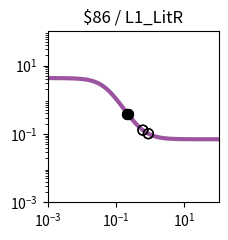

Here is the Python script that generated this plot: (Note: this script raises an exception after producing the figure.)
import matplotlib.pyplot as plt
import matplotlib.ticker as ticker
import numpy as np

fig, ax = plt.subplots(figsize=(2.5,2.5))

plt.xlim(1.000000e-03, 1.000000e+02)
plt.ylim(1.000000e-03, 1.000000e+02)

x = np.array([1.000000e-03,1.122018e-03,1.258925e-03,1.412538e-03,1.584893e-03,1.778279e-03,1.995262e-03,2.238721e-03,2.511886e-03,2.818383e-03,3.162278e-03,3.548134e-03,3.981072e-03,4.466836e-03,5.011872e-03,5.623413e-03,6.309573e-03,7.079458e-03,7.943282e-03,8.912509e-03,1.000000e-02,1.122018e-02,1.258925e-02,1.412538e-02,1.584893e-02,1.778279e-02,1.995262e-02,2.238721e-02,2.511886e-02,2.818383e-02,3.162278e-02,3.548134e-02,3.981072e-02,4.466836e-02,5.011872e-02,5.623413e-02,6.309573e-02,7.079458e-02,7.943282e-02,8.912509e-02,1.000000e-01,1.122018e-01,1.258925e-01,1.412538e-01,1.584893e-01,1.778279e-01,1.995262e-01,2.238721e-01,2.511886e-01,2.818383e-01,3.162278e-01,3.548134e-01,3.981072e-01,4.466836e-01,5.011872e-01,5.623413e-01,6.309573e-01,7.079458e-01,7.943282e-01,8.912509e-01,1.000000e+00,1.122018e+00,1.258925e+00,1.412538e+00,1.584893e+00,1.778279e+00,1.995262e+00,2.238721e+00,2.511886e+00,2.818383e+00,3.162278e+00,3.548134e+00,3.981072e+00,4.466836e+00,5.011872e+00,5.623413e+00,6.309573e+00,7.079458e+00,7.943282e+00,8.912509e+00,1.000000e+01,1.122018e+01,1.258925e+01,1.412538e+01,1.584893e+01,1.778279e+01,1.995262e+01,2.238721e+01,2.511886e+01,2.818383e+01,3.162278e+01,3.548134e+01,3.981072e+01,4.466836e+01,5.011872e+01,5.623413e+01,6.309573e+01,7.079458e+01,7.943282e+01,8.912509e+01,1.000000e+02,])
y = np.array([4.294536e+00,4.293356e+00,4.291923e+00,4.290181e+00,4.288064e+00,4.285492e+00,4.282369e+00,4.278577e+00,4.273974e+00,4.268389e+00,4.261618e+00,4.253411e+00,4.243474e+00,4.231452e+00,4.216924e+00,4.199391e+00,4.178267e+00,4.152865e+00,4.122392e+00,4.085939e+00,4.042479e+00,3.990875e+00,3.929894e+00,3.858238e+00,3.774598e+00,3.677722e+00,3.566522e+00,3.440185e+00,3.298323e+00,3.141102e+00,2.969376e+00,2.784758e+00,2.589635e+00,2.387092e+00,2.180736e+00,1.974462e+00,1.772156e+00,1.577410e+00,1.393281e+00,1.222126e+00,1.065526e+00,9.243038e-01,7.986022e-01,6.880101e-01,5.917032e-01,5.085819e-01,4.373920e-01,3.768223e-01,3.255777e-01,2.824284e-01,2.462410e-01,2.159941e-01,1.907836e-01,1.698201e-01,1.524221e-01,1.380065e-01,1.260781e-01,1.162187e-01,1.080770e-01,1.013587e-01,9.581847e-02,9.125210e-02,8.749001e-02,8.439161e-02,8.184055e-02,7.974065e-02,7.801246e-02,7.659041e-02,7.542041e-02,7.445791e-02,7.366617e-02,7.301495e-02,7.247933e-02,7.203883e-02,7.167655e-02,7.137863e-02,7.113363e-02,7.093217e-02,7.076650e-02,7.063027e-02,7.051825e-02,7.042613e-02,7.035039e-02,7.028811e-02,7.023690e-02,7.019479e-02,7.016017e-02,7.013170e-02,7.010829e-02,7.008904e-02,7.007321e-02,7.006020e-02,7.004950e-02,7.004070e-02,7.003346e-02,7.002752e-02,7.002262e-02,7.001860e-02,7.001530e-02,7.001258e-02,7.001034e-02,])
c = "#9c53a0"

hi_x = np.array([2.153627e-01,2.153627e-01,2.194336e-01,2.194336e-01,])
hi_y = np.array([3.961050e-01,3.961050e-01,3.866520e-01,3.866520e-01,])
lo_x = np.array([6.113758e-01,6.113758e-01,8.818720e-01,8.818720e-01,])
lo_y = np.array([1.291225e-01,1.291225e-01,1.019235e-01,1.019235e-01,])

plt.loglog(x,y,lw=3,color=c)
plt.scatter(hi_x,hi_y,marker='o',s=50,color='black',zorder=10)
plt.scatter(lo_x,lo_y,marker='o',s=50,edgecolors='black',color='none',zorder=10)

plt.title("$86 / L1_LitR")

ax.xaxis.set_major_locator(ticker.LogLocator(numticks=3))
ax.yaxis.set_major_locator(ticker.LogLocator(numticks=3))

ax.set_aspect('equal')
plt.tight_layout()

plt.savefig("/workspace/experiments/hlm/parity3/response_plot_$86_L1_LitR.png", bbox_inches='tight')
